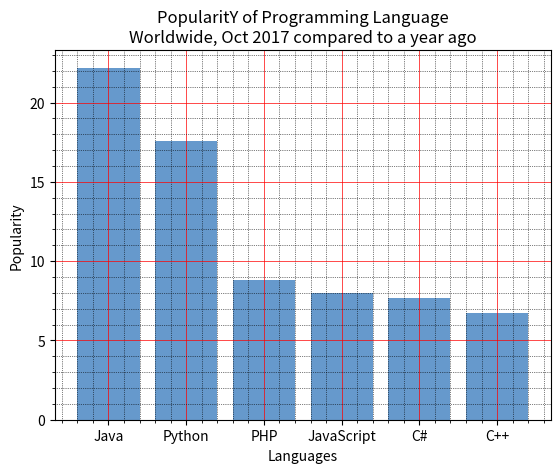

Generate this figure with matplotlib:
import matplotlib.pyplot as plt

x = ['Java', 'Python', 'PHP', 'JavaScript', 'C#', 'C++']
popularity = [22.2, 17.6, 8.8, 8, 7.7, 6.7]
x_pos = [i for i, _ in enumerate(x)]

plt.bar(x_pos, popularity, color=(0.4, 0.6, 0.8, 1.0))

plt.xlabel("Languages")
plt.ylabel("Popularity")
plt.title("PopularitY of Programming Language\n" + "Worldwide, Oct 2017 compared to a year ago")
plt.xticks(x_pos, x)
plt.minorticks_on()
plt.grid(which='major', linestyle='-', linewidth='0.5', color='red')
plt.grid(which='minor', linestyle=':', linewidth='0.5', color='black')
plt.show()
